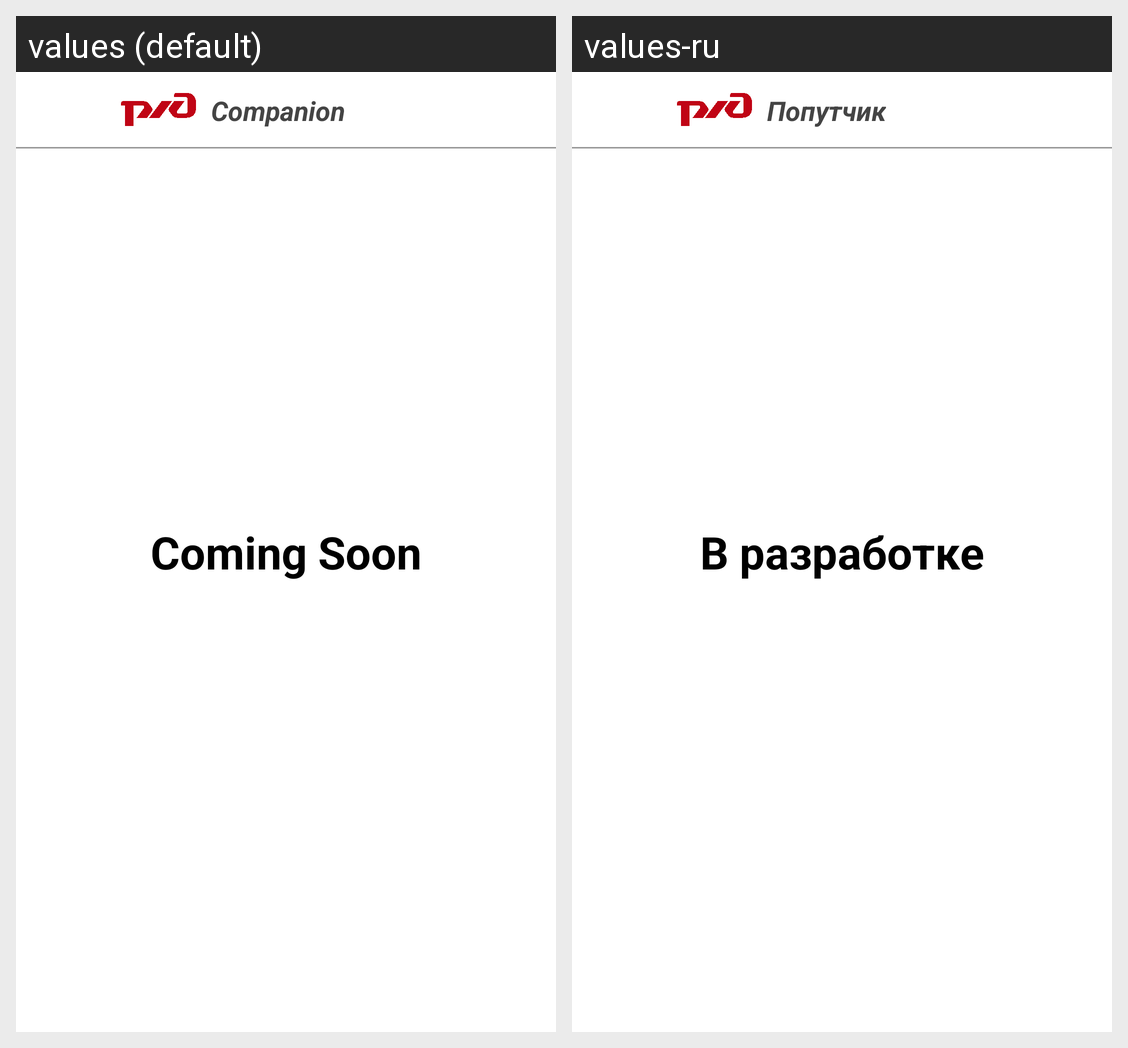

Strings drawn on this Android screen and how each of the app's shown locales translates them:
Android screen res/layout/activity_coming_soon.xml rendered under 2 locales, left to right: values (default), values-ru. Device: Nexus 5 (rendered at 1080×1920; each locale shown at half size, 540×960, under a caption strip naming it); theme Theme.Companion.
Strings drawn on this screen, with the default value and each locale's value (text and hints the layout hard-codes, and strings that could not be matched under every locale, appear in the picture but are not listed):

app_name
  values: Companion
  values-ru: Попутчик

coming_soon
  values: Coming Soon
  values-ru: В разработке
